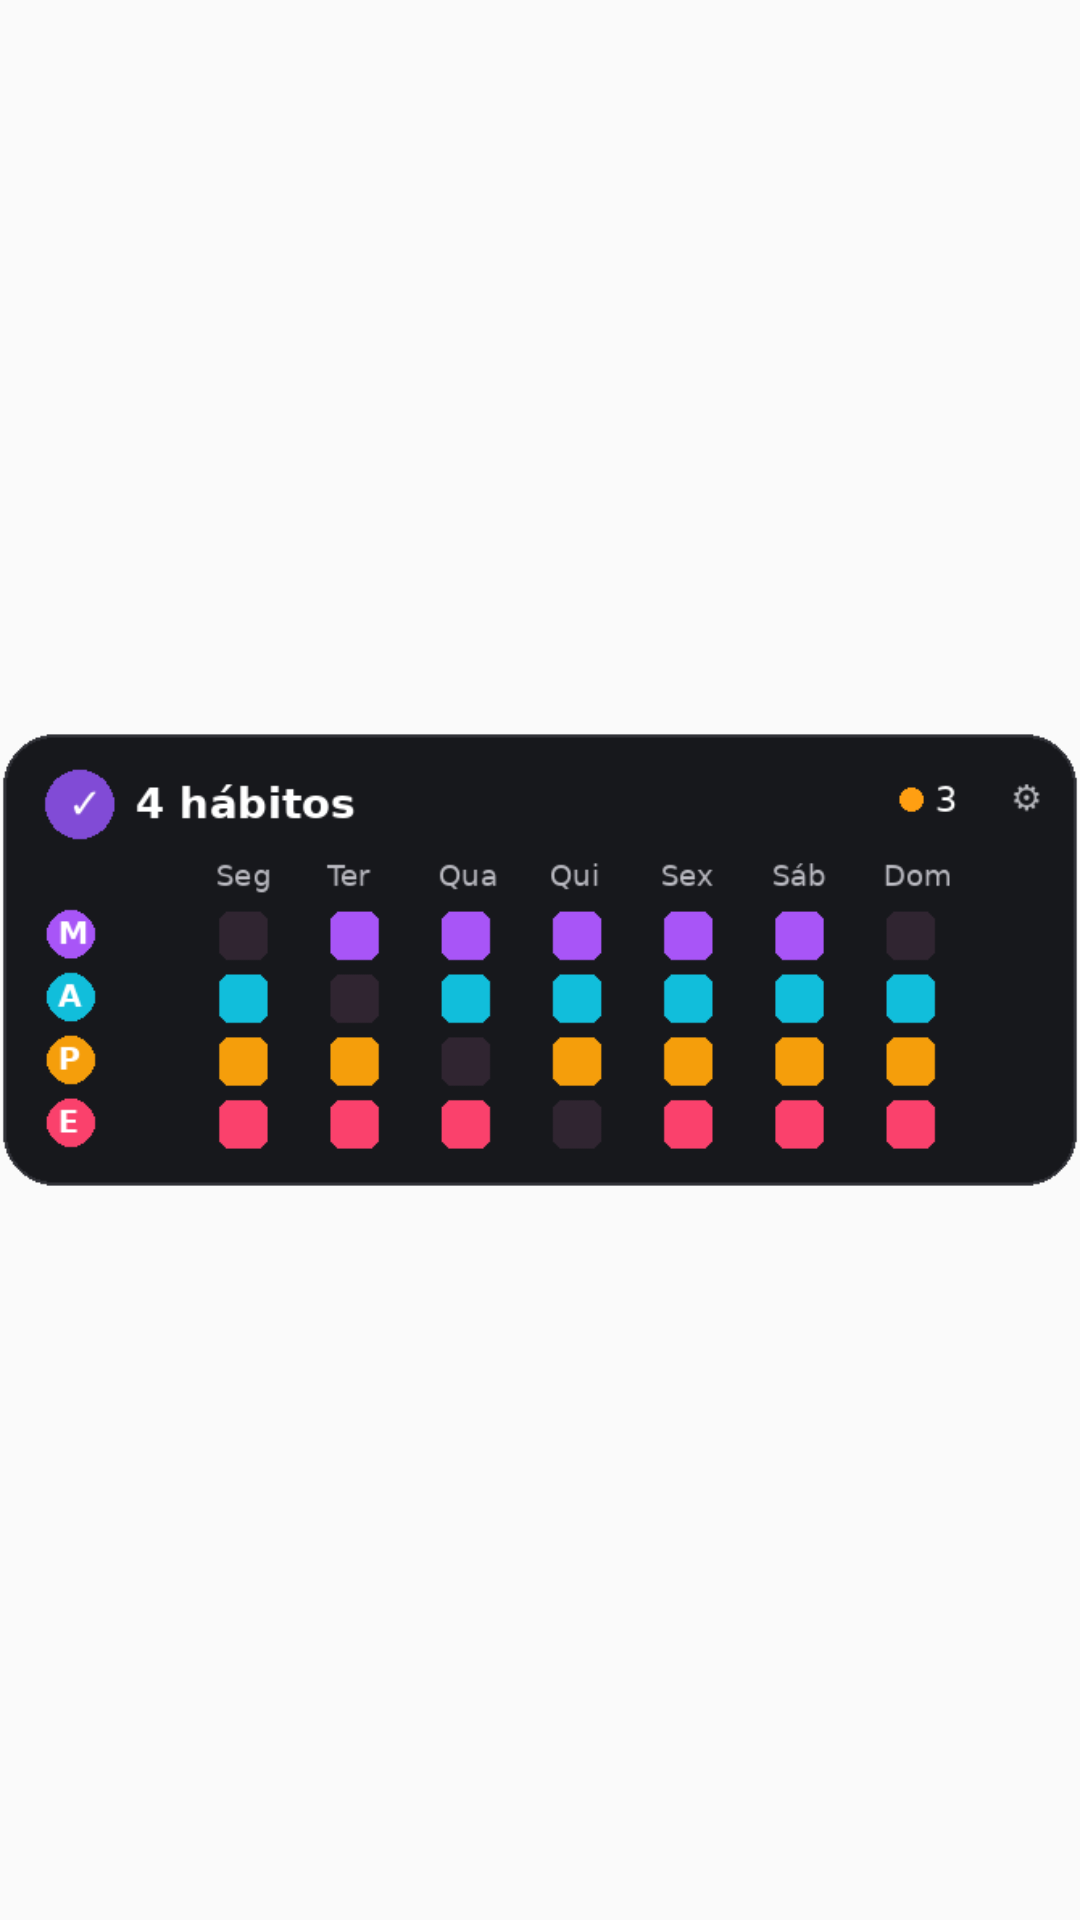

Layout XML and referenced resources for this Android screen:
<!-- AndroidManifest.xml: application theme AppTheme -->
<!-- res/layout/preview_compact.xml -->
<?xml version="1.0" encoding="utf-8"?>
<FrameLayout xmlns:android="http://schemas.android.com/apk/res/android"
    android:layout_width="match_parent" android:layout_height="match_parent">
    <ImageView android:id="@+id/preview_image" android:layout_width="match_parent"
        android:layout_height="match_parent" android:scaleType="fitCenter"
        android:src="@drawable/preview_compact" android:contentDescription="@string/widget_preview_description"/>
</FrameLayout>
<!-- resources referenced by this layout -->
<resources>
  <!-- drawable preview_compact: png bitmap (drawable-nodpi, 12977 bytes) -->
  <string name="widget_preview_description">Exemplo de hábito e histórico no widget</string>
  <style name="AppTheme" parent="android:style/Theme.Material.Light.NoActionBar">
          <item name="android:fontFamily">sans</item>
          <item name="android:colorAccent">#E53935</item>
      </style>
</resources>
